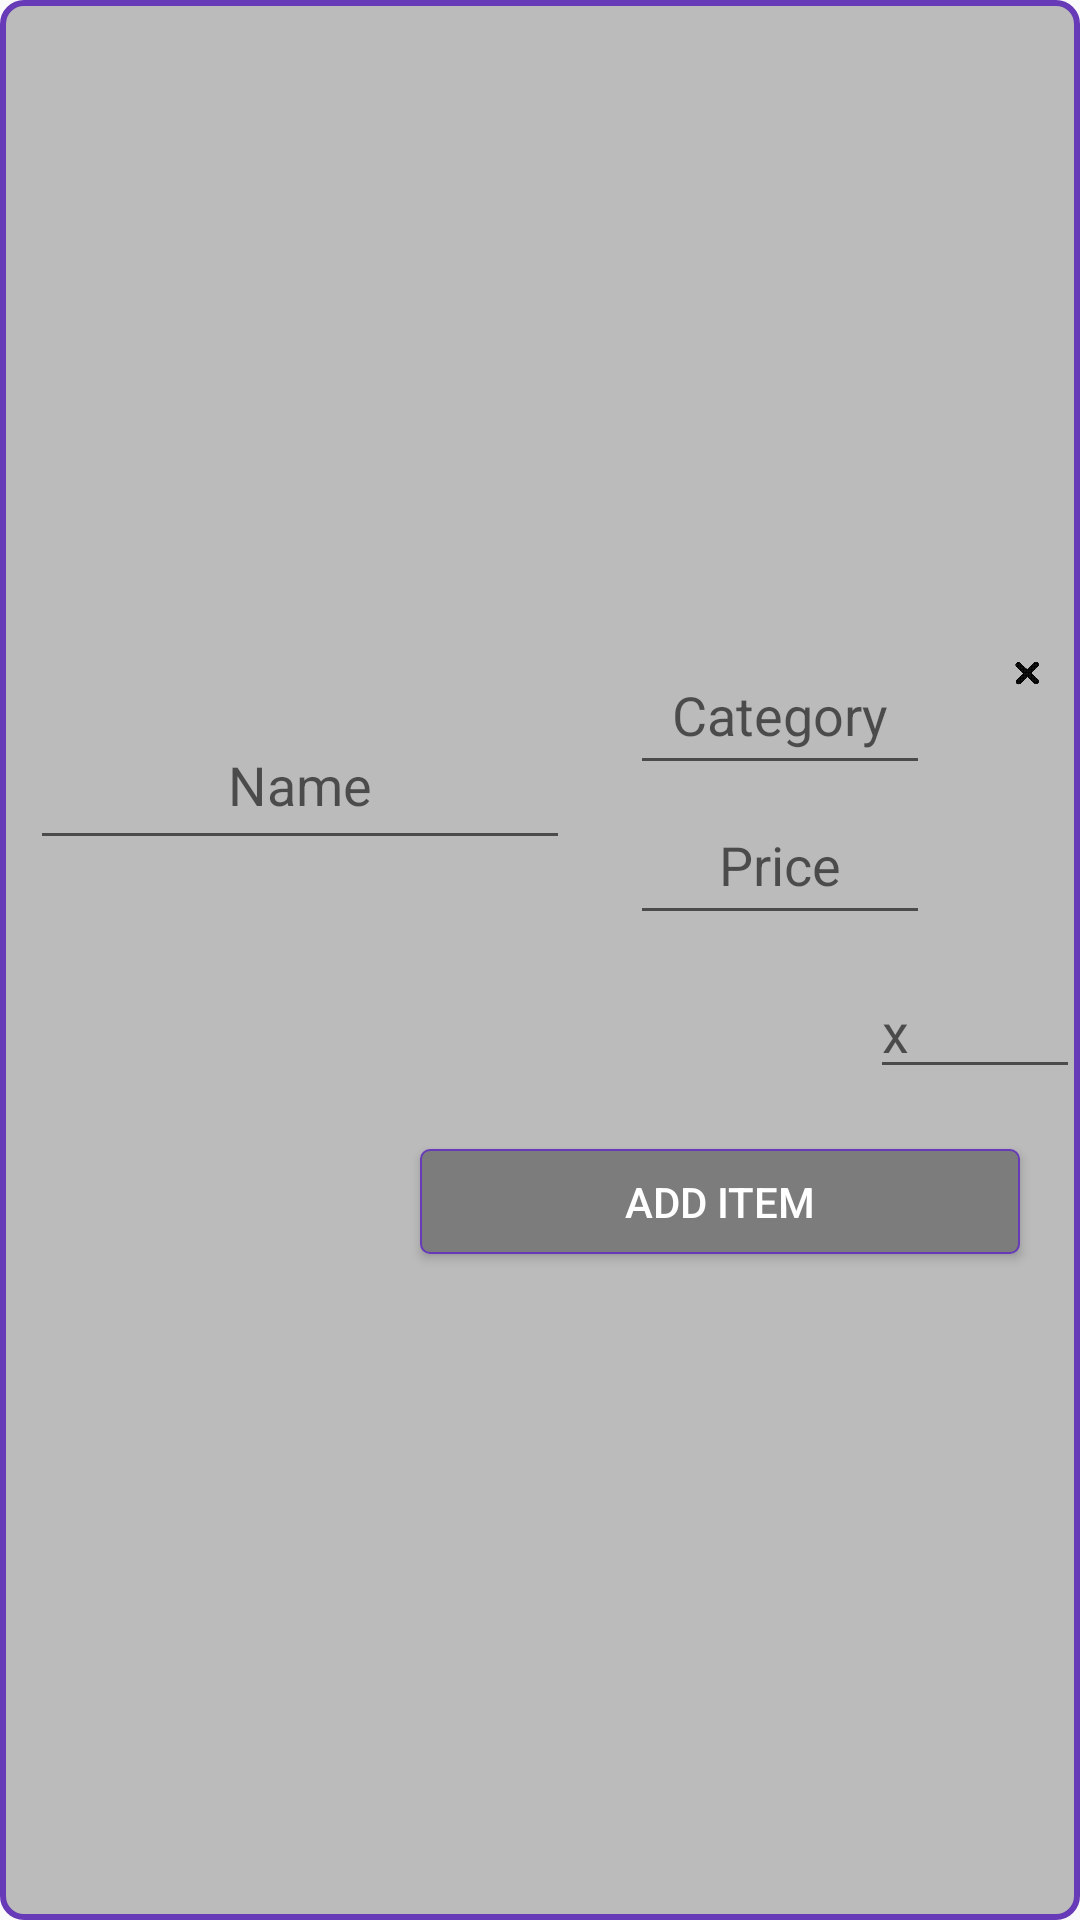

Produce the Android XML layout that renders to this screen, including the resource entries it uses.
<!-- AndroidManifest.xml: application theme AppTheme -->
<!-- res/layout/cart_popup.xml -->
<?xml version="1.0"   encoding="utf-8"?>


    <LinearLayout xmlns:android="http://schemas.android.com/apk/res/android"
    android:gravity="center"
        android:layout_width="match_parent"

        android:layout_height="wrap_content"

        android:background="@drawable/popup_shape"

        android:orientation="vertical"   >
<LinearLayout
    android:orientation="horizontal"
    android:layout_width="match_parent"
    android:layout_height="wrap_content">



        <EditText
            android:layout_margin="10dp"
            android:padding="10dp"
            android:gravity="center"
            android:layout_gravity="center"
            android:textAlignment="center"
            android:hint="Name"
            android:layout_width="match_parent"
            android:layout_height="50dp"
            android:id="@+id/name"
            android:layout_weight="20"
            />

    <LinearLayout
        android:padding="10dp"
        android:orientation="vertical"
        android:layout_width="match_parent"
        android:layout_height="wrap_content"
        android:layout_weight="30">

        <EditText
            android:gravity="center"
            android:hint="Category"
            android:layout_width="match_parent"
            android:layout_height="50dp"
            android:id="@+id/category"/>

        <EditText
            android:gravity="center"
            android:hint="Price"
            android:layout_width="match_parent"
            android:layout_height="50dp"
            android:id="@+id/price"
            android:layout_below="@+id/category"/>
    </LinearLayout>
<LinearLayout
    android:padding="10dp"
    android:layout_width="match_parent"
    android:layout_height="wrap_content"
    android:layout_weight="40"
    android:orientation="vertical">

    <Button
        android:id="@+id/close"
        android:layout_width="25dp"
        android:layout_height="25dp"
        android:background="@drawable/x"
        />


</LinearLayout>
</LinearLayout>
    <EditText
        android:id="@+id/quantity"
        android:layout_gravity="right"
        android:layout_width="70dp"
        android:layout_height="wrap_content"
        android:hint="x"/>
    <Button
        android:layout_gravity="right"
        android:background="@drawable/button_background"
        android:outlineAmbientShadowColor="@color/colorPrimaryDark"
        android:layout_margin="20dp"
        android:textColor="#FFFFFF"
        android:id="@+id/addItem"
        android:layout_width="200dp"
        android:layout_height="35dp"

        android:text="add item"
        />





</LinearLayout>
<!-- resources referenced by this layout -->
<resources>
  <color name="colorPrimaryDark">#673AB7</color>
  <!-- drawable button_background (drawable) -->
  <?xml version="1.0" encoding="utf-8"?>
  
  <shape xmlns:android="http://schemas.android.com/apk/res/android" android:shape="rectangle">
      <solid android:color="@color/colorPrimary"/>
      <corners android:radius="3dp"/>
      <stroke
          android:width="0.5dp"
          android:color="@color/colorPrimaryDark"/>
  
  </shape>
  <!-- drawable popup_shape (drawable) -->
  <?xml version="1.0" encoding="utf-8"?>
  
  <shape xmlns:android="http://schemas.android.com/apk/res/android" android:shape="rectangle">
      <solid android:color="@color/colorBackground"/>
      <corners android:radius="7dp"/>
      <stroke
          android:width="2dp"
          android:color="@color/colorPrimaryDark"/>
  
  </shape>
  <!-- drawable x: png bitmap (drawable-v24, 40062 bytes) -->
  <style name="AppTheme" parent="Theme.AppCompat.Light.NoActionBar">
          
          <item name="colorPrimary">@color/colorPrimary</item>
          <item name="colorPrimaryDark">@color/colorPrimaryDark</item>
          <item name="colorAccent">@color/colorAccent</item>
          <item name="android:statusBarColor">@color/colorPrimaryDark</item>
          <item name="windowActionModeOverlay">true</item>
          <item name="actionModeBackground">@color/colorPrimaryDark</item>
      </style>
  <color name="colorPrimary">#7C7C7C</color>
  <color name="colorBackground">#BBBBBB</color>
  <color name="colorAccent">#4B000000</color>
</resources>
